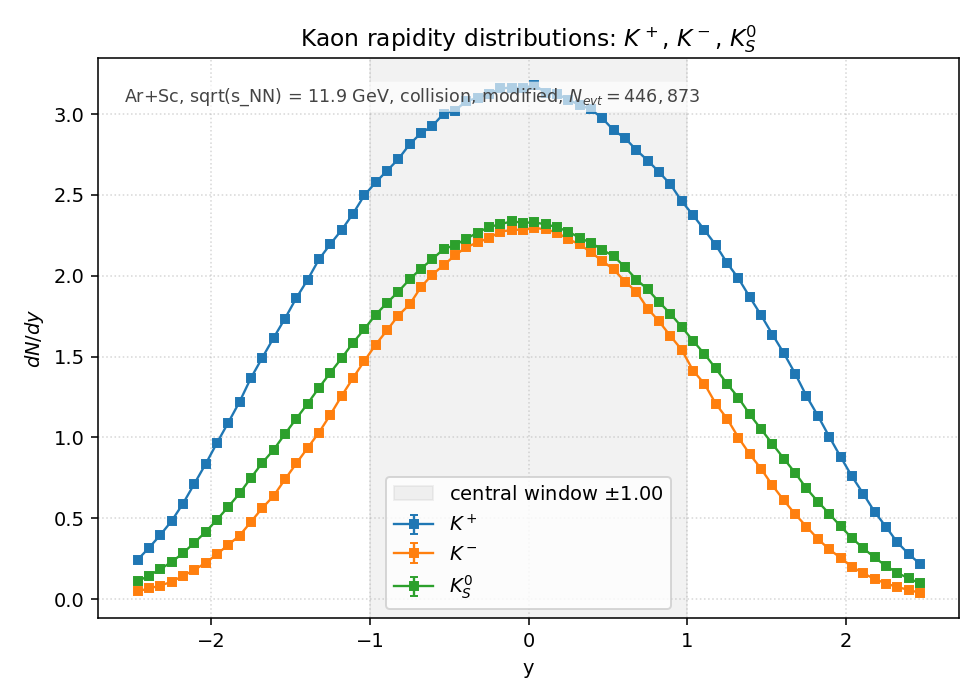

The file beside this chart, header and first rows:
species, y_lo, y_hi, y_center, counts, value, error
Kplus, -2.5, -2.429, -2.464, 7.770000e+03, 2.434249e-01, 2.761560e-03
Kplus, -2.429, -2.357, -2.393, 1.010900e+04, 3.167030e-01, 3.149909e-03
Kplus, -2.357, -2.286, -2.321, 1.264600e+04, 3.961842e-01, 3.523064e-03
Kplus, -2.286, -2.214, -2.25, 1.541700e+04, 4.829963e-01, 3.889949e-03
Kplus, -2.214, -2.143, -2.179, 1.882900e+04, 5.898902e-01, 4.298902e-03
Kplus, -2.143, -2.071, -2.107, 2.273400e+04, 7.122292e-01, 4.723695e-03
Kplus, -2.071, -2, -2.036, 2.665400e+04, 8.350381e-01, 5.114758e-03
Kplus, -2, -1.929, -1.964, 3.081000e+04, 9.652407e-01, 5.499077e-03
Kplus, -1.929, -1.857, -1.893, 3.484300e+04, 1.091590e+00, 5.847924e-03
Kplus, -1.857, -1.786, -1.821, 3.896500e+04, 1.220727e+00, 6.184168e-03
Kplus, -1.786, -1.714, -1.75, 4.365300e+04, 1.367597e+00, 6.545623e-03
Kplus, -1.714, -1.643, -1.679, 4.765000e+04, 1.492818e+00, 6.838729e-03
Kplus, -1.643, -1.571, -1.607, 5.157200e+04, 1.615689e+00, 7.114607e-03
Kplus, -1.571, -1.5, -1.536, 5.537900e+04, 1.734958e+00, 7.372529e-03
Kplus, -1.5, -1.429, -1.464, 5.942900e+04, 1.861840e+00, 7.637358e-03
Kplus, -1.429, -1.357, -1.393, 6.305500e+04, 1.975438e+00, 7.866901e-03
Kplus, -1.357, -1.286, -1.321, 6.707000e+04, 2.101223e+00, 8.113497e-03
Kplus, -1.286, -1.214, -1.25, 7.008100e+04, 2.195554e+00, 8.293619e-03
Kplus, -1.214, -1.143, -1.179, 7.287400e+04, 2.283056e+00, 8.457271e-03
Kplus, -1.143, -1.071, -1.107, 7.607000e+04, 2.383183e+00, 8.640734e-03
Kplus, -1.071, -1, -1.036, 7.970800e+04, 2.497157e+00, 8.844940e-03
Kplus, -1, -0.9286, -0.9643, 8.226500e+04, 2.577265e+00, 8.985691e-03
Kplus, -0.9286, -0.8571, -0.8929, 8.456000e+04, 2.649164e+00, 9.110168e-03
Kplus, -0.8571, -0.7857, -0.8214, 8.686900e+04, 2.721503e+00, 9.233712e-03
Kplus, -0.7857, -0.7143, -0.7500, 8.979500e+04, 2.813171e+00, 9.387933e-03
Kplus, -0.7143, -0.6429, -0.6786, 9.201000e+04, 2.882564e+00, 9.503015e-03
Kplus, -0.6429, -0.5714, -0.6071, 9.338800e+04, 2.925735e+00, 9.573913e-03
Kplus, -0.5714, -0.5000, -0.5357, 9.586200e+04, 3.003243e+00, 9.699898e-03
Kplus, -0.5000, -0.4286, -0.4643, 9.646000e+04, 3.021977e+00, 9.730105e-03
Kplus, -0.4286, -0.3571, -0.3929, 9.832600e+04, 3.080437e+00, 9.823768e-03
Kplus, -0.3571, -0.2857, -0.3214, 9.893500e+04, 3.099516e+00, 9.854144e-03
Kplus, -0.2857, -0.2143, -0.2500, 9.975800e+04, 3.125300e+00, 9.895045e-03
Kplus, -0.2143, -0.1429, -0.1786, 1.008160e+05, 3.158445e+00, 9.947379e-03
Kplus, -0.1429, -0.0714, -0.1071, 1.010020e+05, 3.164273e+00, 9.956551e-03
Kplus, -0.0714, 0.0000, -0.0357, 1.008550e+05, 3.159667e+00, 9.949303e-03
Kplus, 0.0000, 0.0714, 0.0357, 1.014810e+05, 3.179279e+00, 9.980132e-03
Kplus, 0.0714, 0.1429, 0.1071, 1.000090e+05, 3.133163e+00, 9.907486e-03
Kplus, 0.1429, 0.2143, 0.1786, 9.973400e+04, 3.124548e+00, 9.893855e-03
Kplus, 0.2143, 0.2857, 0.2500, 9.857700e+04, 3.088300e+00, 9.836299e-03
Kplus, 0.2857, 0.3571, 0.3214, 9.755600e+04, 3.056314e+00, 9.785227e-03
Kplus, 0.3571, 0.4286, 0.3929, 9.667400e+04, 3.028682e+00, 9.740893e-03
Kplus, 0.4286, 0.5000, 0.4643, 9.491700e+04, 2.973637e+00, 9.651969e-03
Kplus, 0.5000, 0.5714, 0.5357, 9.254900e+04, 2.899450e+00, 9.530809e-03
Kplus, 0.5714, 0.6429, 0.6071, 9.101900e+04, 2.851517e+00, 9.451700e-03
Kplus, 0.6429, 0.7143, 0.6786, 8.864900e+04, 2.777268e+00, 9.327835e-03
Kplus, 0.7143, 0.7857, 0.7500, 8.659300e+04, 2.712856e+00, 9.219032e-03
Kplus, 0.7857, 0.8571, 0.8214, 8.430500e+04, 2.641175e+00, 9.096422e-03
Kplus, 0.8571, 0.9286, 0.8929, 8.188300e+04, 2.565297e+00, 8.964804e-03
Kplus, 0.9286, 1, 0.9643, 7.855800e+04, 2.461129e+00, 8.780902e-03
Kplus, 1, 1.071, 1.036, 7.579500e+04, 2.374567e+00, 8.625101e-03
Kplus, 1.071, 1.143, 1.107, 7.288600e+04, 2.283432e+00, 8.457967e-03
Kplus, 1.143, 1.214, 1.179, 6.990300e+04, 2.189978e+00, 8.283079e-03
Kplus, 1.214, 1.286, 1.25, 6.635500e+04, 2.078823e+00, 8.070134e-03
Kplus, 1.286, 1.357, 1.321, 6.331200e+04, 1.983490e+00, 7.882917e-03
Kplus, 1.357, 1.429, 1.393, 5.963000e+04, 1.868137e+00, 7.650262e-03
Kplus, 1.429, 1.5, 1.464, 5.604100e+04, 1.755698e+00, 7.416463e-03
Kplus, 1.5, 1.571, 1.536, 5.224300e+04, 1.636711e+00, 7.160741e-03
Kplus, 1.571, 1.643, 1.607, 4.856100e+04, 1.521358e+00, 6.903793e-03
Kplus, 1.643, 1.714, 1.679, 4.452700e+04, 1.394978e+00, 6.610825e-03
Kplus, 1.714, 1.786, 1.75, 4.009900e+04, 1.256254e+00, 6.273511e-03
... 150 more rows
